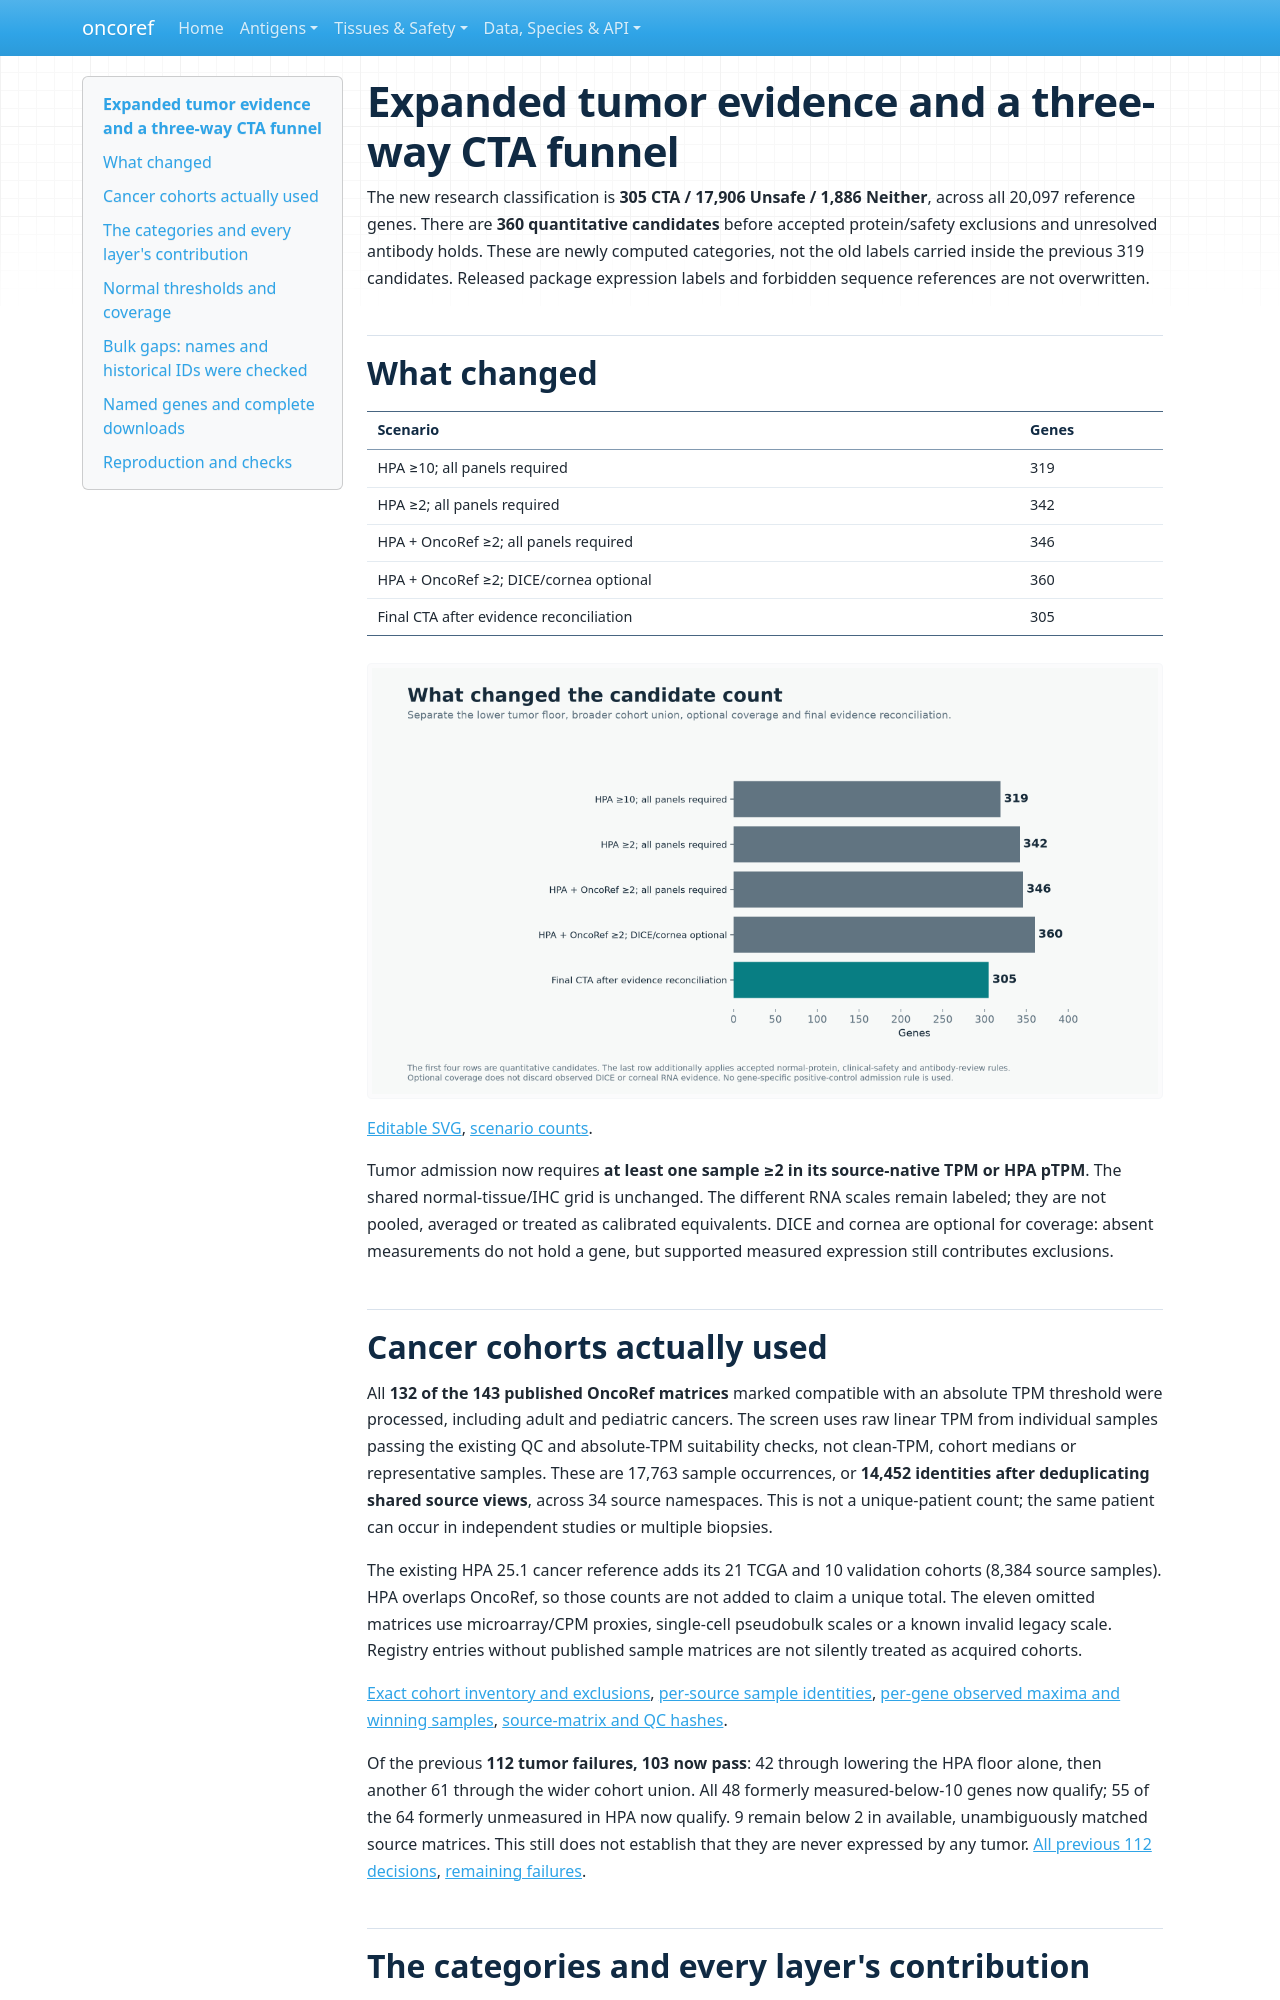

repository: pirl-unc/oncoref · page: audits/cta-expanded-funnel-20261027/index.html · generator: mkdocs

# Expanded tumor evidence and a three-way CTA funnel

The new research classification is **305 CTA / 17,906 Unsafe /
1,886 Neither**, across all 20,097 reference genes. There are
**360 quantitative candidates** before accepted protein/safety
exclusions and unresolved antibody holds. These are newly computed categories,
not the old labels carried inside the previous 319 candidates. Released package
expression labels and forbidden sequence references are not overwritten.

## What changed

| Scenario | Genes |
| --- | --- |
| HPA ≥10; all panels required | 319 |
| HPA ≥2; all panels required | 342 |
| HPA + OncoRef ≥2; all panels required | 346 |
| HPA + OncoRef ≥2; DICE/cornea optional | 360 |
| Final CTA after evidence reconciliation | 305 |

![Effects of each change](figures/policy-effects.png)

[Editable SVG](figures/policy-effects.svg), [scenario counts](policy-effects.csv).

Tumor admission now requires **at least one sample ≥2 in its source-native
TPM or HPA pTPM**. The shared normal-tissue/IHC grid is unchanged. The different
RNA scales remain labeled; they are not pooled, averaged or treated as calibrated
equivalents. DICE and cornea are optional for coverage: absent measurements do
not hold a gene, but supported measured expression still contributes exclusions.

## Cancer cohorts actually used

All **132 of the 143 published OncoRef matrices** marked
compatible with an absolute TPM threshold were processed, including adult and
pediatric cancers. The screen uses raw linear TPM from individual samples passing
the existing QC and absolute-TPM suitability checks, not clean-TPM, cohort medians
or representative samples. These are 17,763 sample occurrences,
or **14,452 identities after deduplicating shared source views**,
across 34 source namespaces. This is not a unique-patient count;
the same patient can occur in independent studies or multiple biopsies.

The existing HPA 25.1 cancer reference adds its 21 TCGA and 10 validation cohorts
(8,384 source samples). HPA overlaps OncoRef, so those counts are not added to
claim a unique total. The eleven omitted matrices use microarray/CPM proxies,
single-cell pseudobulk scales or a known invalid legacy scale. Registry entries
without published sample matrices are not silently treated as acquired cohorts.

[Exact cohort inventory and exclusions](tumor-union/cohort-availability.csv),
[per-source sample identities](tumor-union/sample-identity.csv.gz),
[per-gene observed maxima and winning samples](tumor-union/tumor-maxima.csv.gz),
[source-matrix and QC hashes](tumor-union/manifest.json).

Of the previous **112 tumor failures, 103 now pass**: 42 through lowering the
HPA floor alone, then another 61 through the wider cohort union. All 48 formerly
measured-below-10 genes now qualify; 55 of the 64 formerly unmeasured in HPA
now qualify. 9 remain below 2 in available, unambiguously matched source matrices. This still does
not establish that they are never expressed by any tumor.
[All previous 112 decisions](previous-112-tumor-failures.csv),
[remaining failures](remaining-tumor-failures.csv).
